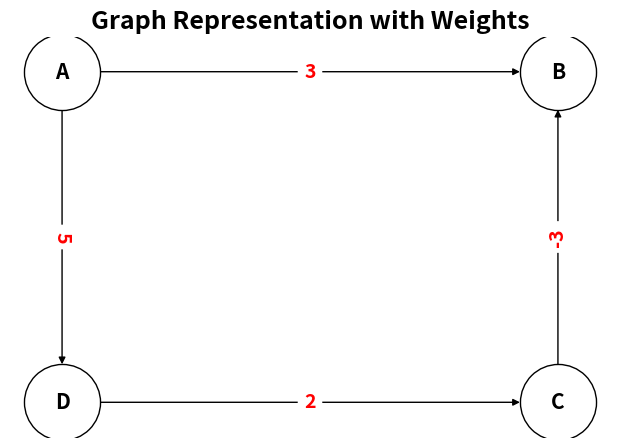

Python code for this plot:
import heapq
import networkx as nx
import matplotlib.pyplot as plt

# Graph represented as an adjacency list
graph = {
    'A': {'B': 3, 'D': 5},
    'B': {},
    'C': {'B': -3},
    'D': {'C': 2}
}


def dijkstra(graph, start):
    # Distance dictionary, initialized to infinity for all nodes except the start node
    distances = {node: float('inf') for node in graph}
    distances[start] = 0

    # Priority queue to explore the minimum distance node first
    queue = [(0, start)]  # (distance, node)

    while queue:
        # Get the node with the smallest distance
        current_distance, current_node = heapq.heappop(queue)

        # If the current distance is greater than the already found distance, skip
        if current_distance > distances[current_node]:
            continue

        # Explore neighbors
        for neighbor, weight in graph[current_node].items():
            distance = current_distance + weight

            # If a shorter path is found
            if distance < distances[neighbor]:
                distances[neighbor] = distance
                heapq.heappush(queue, (distance, neighbor))

    return distances


# Example usage
start_node = 'A'
shortest_paths = dijkstra(graph, start_node)

print(f"Shortest paths from node {start_node}:")
for node, distance in shortest_paths.items():
    print(f"Distance to {node}: {distance}")

# Create a graph object using NetworkX
G = nx.DiGraph()

# Add nodes and edges from the adjacency list
for node, neighbors in graph.items():
    for neighbor, weight in neighbors.items():
        G.add_edge(node, neighbor, weight=weight)

# Set custom positions for nodes to arrange them neatly
pos = {
    'A': (0, 1),
    'B': (1, 1),
    'C': (1, 0),
    'D': (0, 0)
}

plt.figure(figsize=(6, 4))

# Draw the graph with node labels and edge weights
nx.draw(G, pos, with_labels=True, node_color='white', node_size=3000, font_size=15, font_weight='bold', arrows=True,
        edgecolors='black')

# Get edge labels and draw them in red
edge_labels = nx.get_edge_attributes(G, 'weight')
nx.draw_networkx_edge_labels(G, pos, edge_labels=edge_labels, font_size=14, font_weight='bold', font_color='red')

# Show the plot
plt.title('Graph Representation with Weights', fontsize=18, fontweight='bold')
plt.axis('off')  # Hide axes for better presentation
plt.show()
